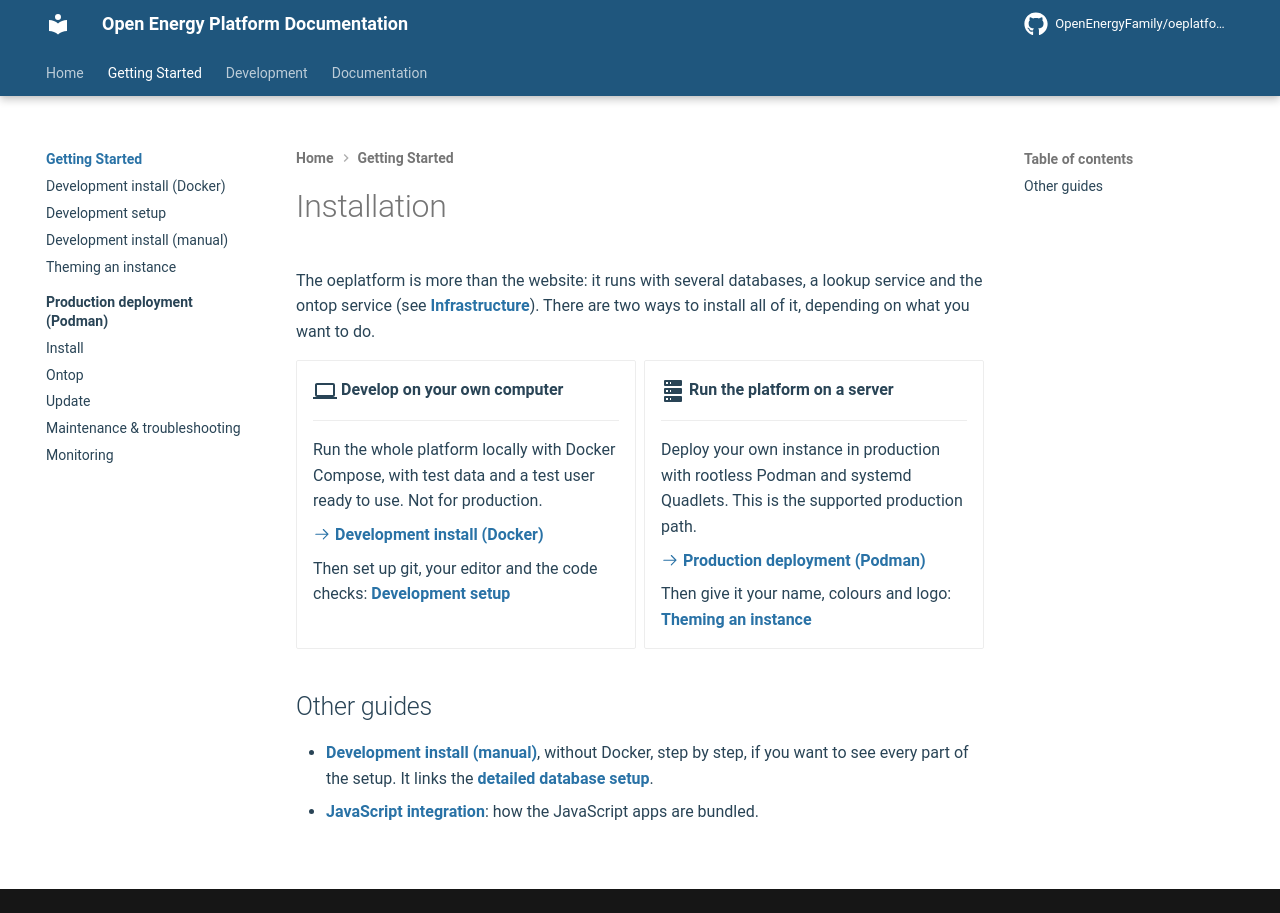

repository: OpenEnergyPlatform/oeplatform · page: installation/index.html · generator: mkdocs

<!--
SPDX-FileCopyrightText: 2025 Jonas Huber <https://github.com/jh-RLI> © Reiner Lemoine Institut

SPDX-License-Identifier: CC0-1.0
-->

# Installation

The oeplatform is more than the website: it runs with several databases, a
lookup service and the ontop service (see
[Infrastructure](../oeplatform-code/architecture/infrastructure.md)). There are
two ways to install all of it, depending on what you want to do.

<div class="grid cards" markdown>

- :material-laptop:{ .lg .middle } **Develop on your own computer**

  ***

  Run the whole platform locally with Docker Compose, with test data and a test
  user ready to use. Not for production.

  [:octicons-arrow-right-24: Development install (Docker)](guides/installation-docker-dev.md)

  Then set up git, your editor and the code checks:
  [Development setup](guides/development-setup.md)

- :material-server:{ .lg .middle } **Run the platform on a server**

  ***

  Deploy your own instance in production with rootless Podman and systemd
  Quadlets. This is the supported production path.

  [:octicons-arrow-right-24: Production deployment (Podman)](production-podman/index.md)

  Then give it your name, colours and logo:
  [Theming an instance](guides/instance-theming.md)

</div>

## Other guides

- [Development install (manual)](guides/installation.md), without Docker, step
  by step, if you want to see every part of the setup. It links the
  [detailed database setup](guides/manual-db-setup.md).
- [JavaScript integration](guides/nodejs.md): how the JavaScript apps are
  bundled.
